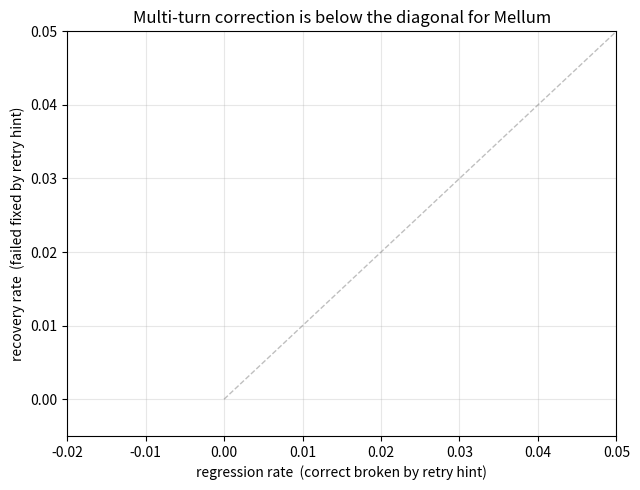

Python code for this plot:
"""Make the recovery-vs-regression scatter for the writeup.

X axis: regression rate (% of correct solutions broken by a synthetic
'try again' hint). Y axis: recovery rate (% of failed solutions recovered
under the same hint format). One point per (model, hint_format).

If a point is in the upper-left, the hint is helping. If lower-right,
the hint is doing more harm than good. The Mellum-SFT and Mellum-DPO
points with the short hint format both sit below the y=x diagonal,
which is the finding the writeup turns on.
"""
import json
from pathlib import Path

import matplotlib
matplotlib.use("Agg")
import matplotlib.pyplot as plt


RESULTS = Path("results")


def load(path: Path) -> list[dict]:
    return [json.loads(l) for l in path.open() if l.strip()]


def recovery_rate(multi_path: Path) -> tuple[float, int, int]:
    rows = load(multi_path)
    retried = [r for r in rows if not r.get("skipped_reason")]
    recovered = [r for r in retried if r["final_plus_passed"]]
    return len(recovered) / len(retried), len(recovered), len(retried)


def regression_rate(reg_path: Path) -> tuple[float, int, int]:
    rows = load(reg_path)
    broken = sum(1 for r in rows if not r["still_passes"])
    return broken / len(rows), broken, len(rows)


def main() -> None:
    points = []
    for tag, label in [
        ("mellum_sft", "Mellum-4b-sft-python"),
        ("mellum_dpo", "Mellum-4b-dpo-python"),
    ]:
        mt = RESULTS / f"{tag}_multiturn.jsonl"
        reg = RESULTS / f"{tag}_regression.jsonl"
        if not (mt.exists() and reg.exists()):
            continue
        rec, _, _ = recovery_rate(mt)
        regr, _, _ = regression_rate(reg)
        points.append((label + " (short hint)", regr, rec))

    nohint_path = RESULTS / "mellum_sft_multiturn_nohint.jsonl"
    if nohint_path.exists():
        rec, _, _ = recovery_rate(nohint_path)
        # no regression test for the no-hint case; placeholder x=0 since
        # there's no hint to break correct solutions
        points.append(("Mellum-SFT (no hint, sampled)", 0.0, rec))

    fig, ax = plt.subplots(figsize=(6.5, 5))
    xs = [p[1] for p in points]
    ys = [p[2] for p in points]
    ax.scatter(xs, ys, s=80, color="#1f77b4")
    for label, x, y in points:
        ax.annotate(label, (x, y), textcoords="offset points",
                    xytext=(8, 6), fontsize=9)
    lim = max(max(xs, default=0), max(ys, default=0)) * 1.2 + 0.05
    ax.plot([0, lim], [0, lim], "--", color="grey", linewidth=1, alpha=0.5)
    ax.set_xlabel("regression rate  (correct broken by retry hint)")
    ax.set_ylabel("recovery rate  (failed fixed by retry hint)")
    ax.set_title("Multi-turn correction is below the diagonal for Mellum")
    ax.set_xlim(-0.02, lim)
    ax.set_ylim(-0.005, lim)
    ax.grid(alpha=0.3)
    out = Path("assets/recovery_vs_regression.png")
    out.parent.mkdir(parents=True, exist_ok=True)
    fig.tight_layout()
    fig.savefig(out, dpi=150)
    print(f"wrote {out}")
    for label, x, y in points:
        print(f"  {label}: regression={x:.1%} recovery={y:.1%}")


if __name__ == "__main__":
    main()
